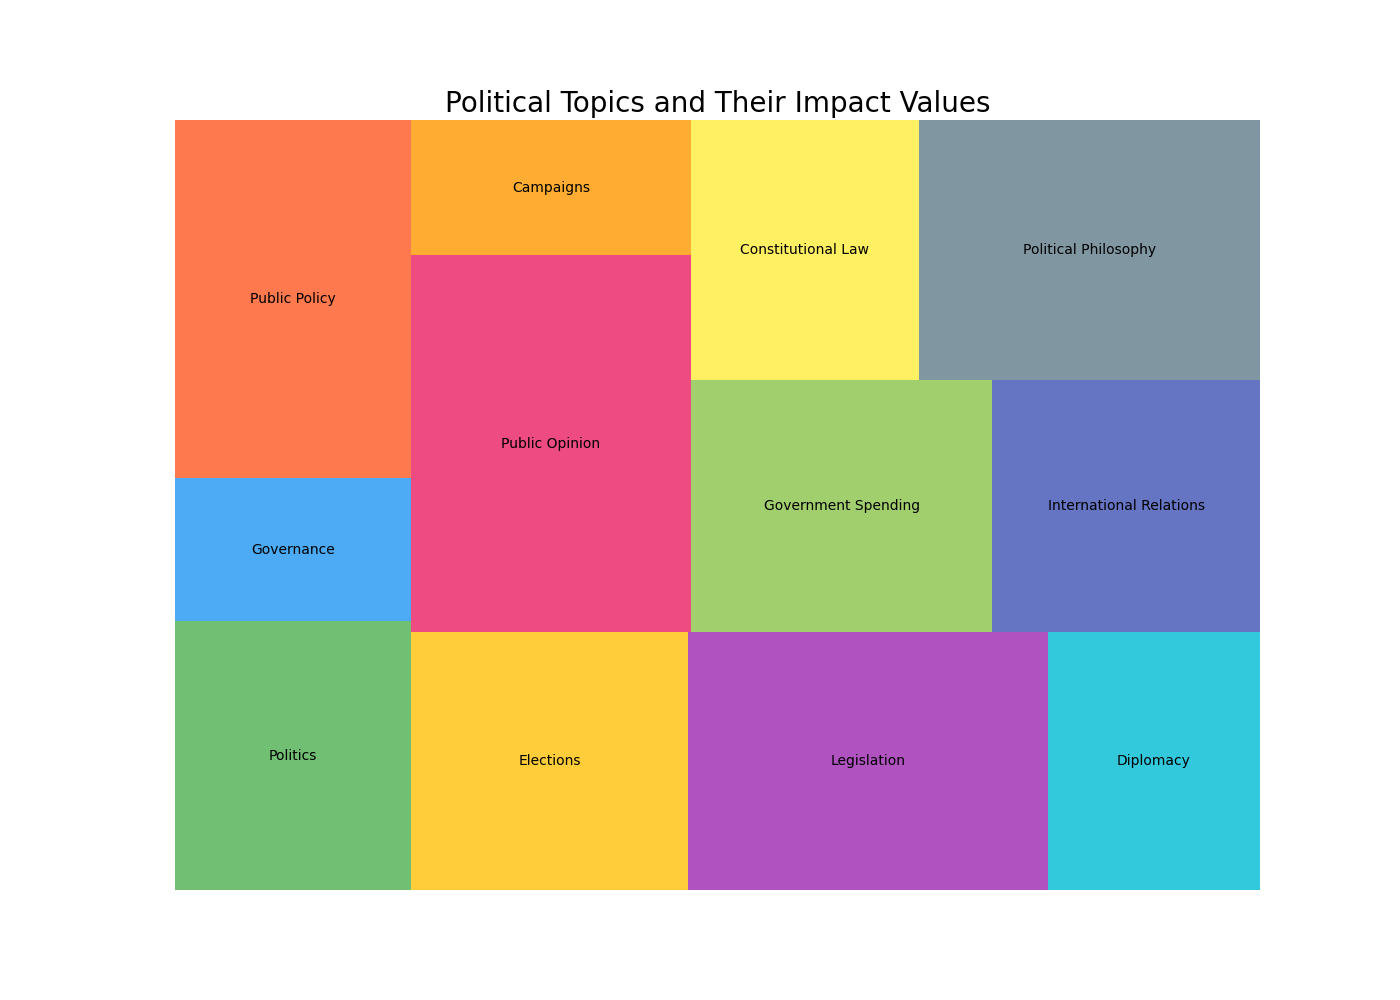

Source data for this figure (header and first rows):
Topic, Values
Politics, 150
Governance, 80
Public Policy, 200
Elections, 170
Legislation, 220
Diplomacy, 130
Public Opinion, 250
Campaigns, 90
Government Spending, 180
International Relations, 160
Constitutional Law, 140
Political Philosophy, 210
